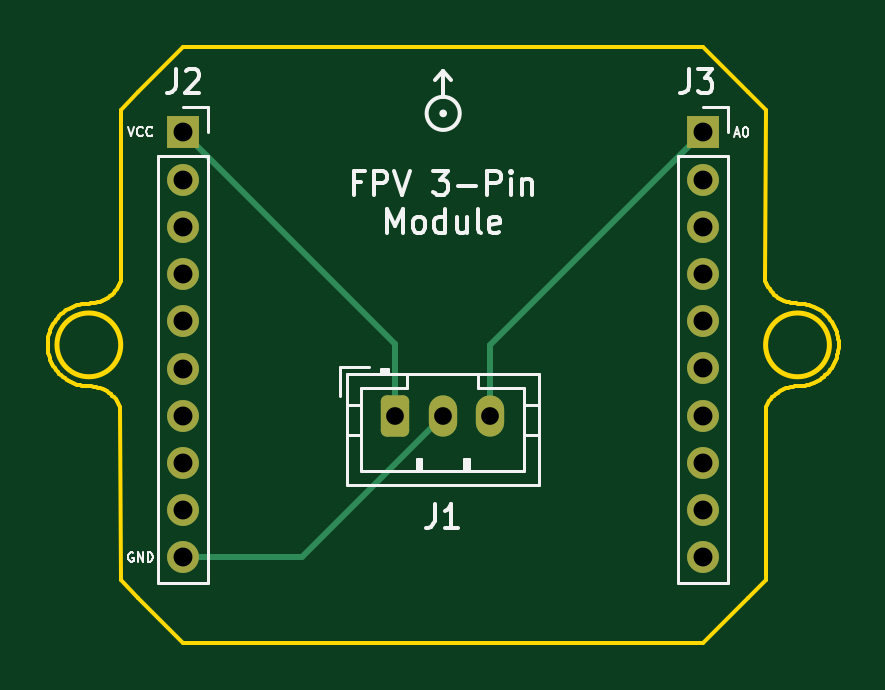
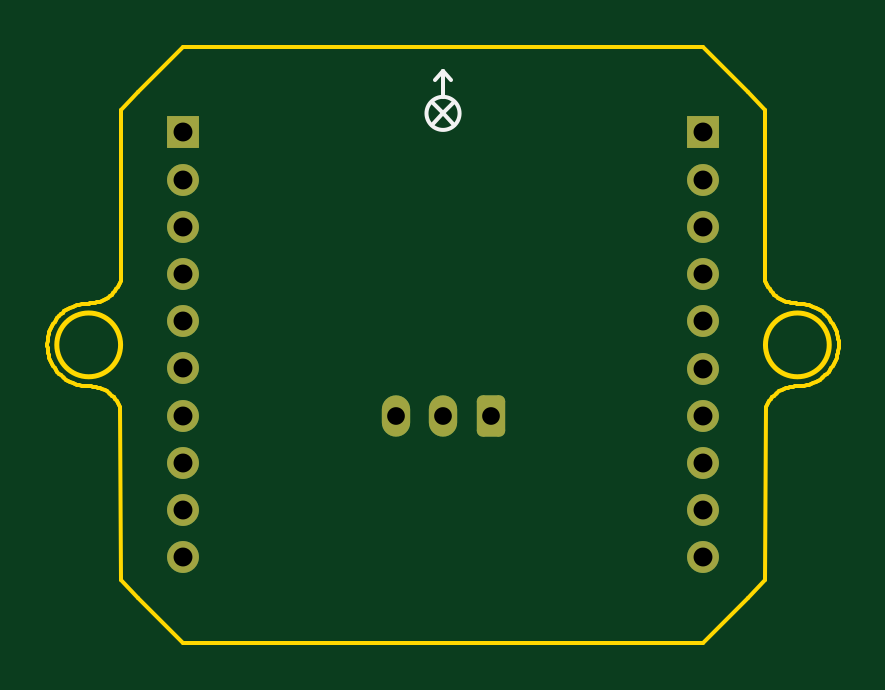
Circuit board: 11 layer files. Board 33.5 x 25.2 mm.
- bottom_copper: FPV_3-Pin_Module-B_Cu.gbl (2040 bytes)
- bottom_mask: FPV_3-Pin_Module-B_Mask.gbs (1841 bytes)
- paste: FPV_3-Pin_Module-B_Paste.gbp (495 bytes)
- bottom_silk: FPV_3-Pin_Module-B_Silkscreen.gbo (2300 bytes)
- outline: FPV_3-Pin_Module-Edge_Cuts.gm1 (10579 bytes)
- top_copper: FPV_3-Pin_Module-F_Cu.gtl (2414 bytes)
- top_mask: FPV_3-Pin_Module-F_Mask.gts (1841 bytes)
- paste: FPV_3-Pin_Module-F_Paste.gtp (495 bytes)
- top_silk: FPV_3-Pin_Module-F_Silkscreen.gto (16082 bytes)
- drill: FPV_3-Pin_Module-NPTH.drl (272 bytes)
- drill: FPV_3-Pin_Module-PTH.drl (755 bytes)

=== bottom_copper: FPV_3-Pin_Module-B_Cu.gbl (2040 bytes, source withheld) ===
=== bottom_mask: FPV_3-Pin_Module-B_Mask.gbs (1841 bytes, source withheld) ===
=== paste: FPV_3-Pin_Module-B_Paste.gbp ===
G04 #@! TF.GenerationSoftware,KiCad,Pcbnew,7.0.7*
G04 #@! TF.CreationDate,2023-10-04T17:00:23-06:00*
G04 #@! TF.ProjectId,FPV_3-Pin_Module,4650565f-332d-4506-996e-5f4d6f64756c,rev?*
G04 #@! TF.SameCoordinates,Original*
G04 #@! TF.FileFunction,Paste,Bot*
G04 #@! TF.FilePolarity,Positive*
%FSLAX46Y46*%
G04 Gerber Fmt 4.6, Leading zero omitted, Abs format (unit mm)*
G04 Created by KiCad (PCBNEW 7.0.7) date 2023-10-04 17:00:23*
%MOMM*%
%LPD*%
G01*
G04 APERTURE LIST*
G04 APERTURE END LIST*
M02*

=== bottom_silk: FPV_3-Pin_Module-B_Silkscreen.gbo (2300 bytes, source withheld) ===
=== outline: FPV_3-Pin_Module-Edge_Cuts.gm1 (10579 bytes, source omitted) ===
=== top_copper: FPV_3-Pin_Module-F_Cu.gtl (2414 bytes, source withheld) ===
=== top_mask: FPV_3-Pin_Module-F_Mask.gts (1841 bytes, source withheld) ===
=== paste: FPV_3-Pin_Module-F_Paste.gtp ===
G04 #@! TF.GenerationSoftware,KiCad,Pcbnew,7.0.7*
G04 #@! TF.CreationDate,2023-10-04T17:00:23-06:00*
G04 #@! TF.ProjectId,FPV_3-Pin_Module,4650565f-332d-4506-996e-5f4d6f64756c,rev?*
G04 #@! TF.SameCoordinates,Original*
G04 #@! TF.FileFunction,Paste,Top*
G04 #@! TF.FilePolarity,Positive*
%FSLAX46Y46*%
G04 Gerber Fmt 4.6, Leading zero omitted, Abs format (unit mm)*
G04 Created by KiCad (PCBNEW 7.0.7) date 2023-10-04 17:00:23*
%MOMM*%
%LPD*%
G01*
G04 APERTURE LIST*
G04 APERTURE END LIST*
M02*

=== top_silk: FPV_3-Pin_Module-F_Silkscreen.gto (16082 bytes, source omitted) ===
=== drill: FPV_3-Pin_Module-NPTH.drl ===
M48
; DRILL file {KiCad 7.0.7} date Wed Oct  4 17:00:29 2023
; FORMAT={-:-/ absolute / metric / decimal}
; #@! TF.CreationDate,2023-10-04T17:00:29-06:00
; #@! TF.GenerationSoftware,Kicad,Pcbnew,7.0.7
; #@! TF.FileFunction,NonPlated,1,2,NPTH
FMAT,2
METRIC
%
G90
G05
T0
M30

=== drill: FPV_3-Pin_Module-PTH.drl ===
M48
; DRILL file {KiCad 7.0.7} date Wed Oct  4 17:00:29 2023
; FORMAT={-:-/ absolute / metric / decimal}
; #@! TF.CreationDate,2023-10-04T17:00:29-06:00
; #@! TF.GenerationSoftware,Kicad,Pcbnew,7.0.7
; #@! TF.FileFunction,Plated,1,2,PTH
FMAT,2
METRIC
; #@! TA.AperFunction,Plated,PTH,ComponentDrill
T1C0.750
; #@! TA.AperFunction,Plated,PTH,ComponentDrill
T2C0.800
%
G90
G05
T1
X139.55Y-94.16
X141.55Y-94.16
X143.55Y-94.16
T2
X130.574Y-82.131
X130.574Y-84.131
X130.574Y-86.131
X130.574Y-88.131
X130.574Y-90.131
X130.574Y-92.131
X130.574Y-94.131
X130.574Y-96.131
X130.574Y-98.131
X130.574Y-100.131
X152.56Y-82.13
X152.56Y-84.13
X152.56Y-86.13
X152.56Y-88.13
X152.56Y-90.13
X152.56Y-92.13
X152.56Y-94.13
X152.56Y-96.13
X152.56Y-98.13
X152.56Y-100.13
T0
M30

